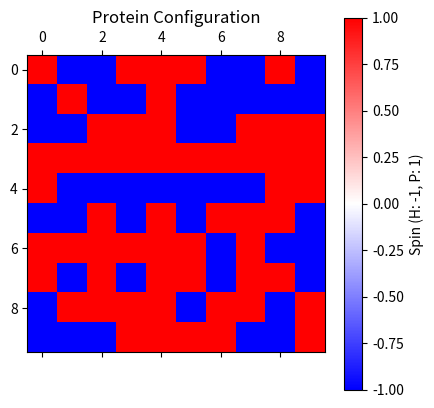
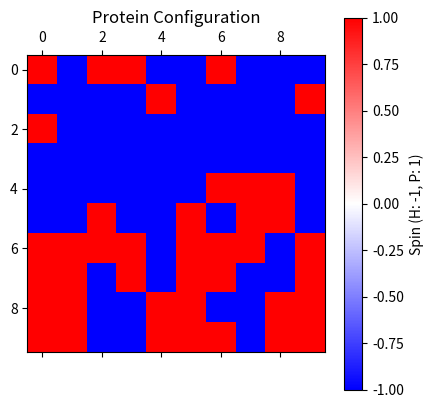

Generate these figures, in order, with matplotlib:
import numpy as np
import matplotlib.pyplot as plt

# Define spin values (H = Hydrophobic, P = Polar)
H, P = -1, 1

def get_energy(spin_matrix, J):
  """
  Calculates the total energy of the protein configuration.

  Args:
      spin_matrix: A 2D numpy array representing the protein configuration (H or P).
      J: The interaction strength between neighboring residues.

  Returns:
      The total energy of the configuration.
  """
  N = len(spin_matrix)
  energy = 0
  for i in range(N):
    for j in range(N):
      # Consider periodic boundary conditions
      di = (i + 1) % N
      dj = (j + 1) % N
      energy += -J * spin_matrix[i, j] * spin_matrix[di, dj]
  return energy

def monte_carlo_step(spin_matrix, J, beta):
  """
  Performs a single Monte Carlo step using Metropolis acceptance criterion.

  Args:
      spin_matrix: A 2D numpy array representing the protein configuration.
      J: The interaction strength between neighboring residues.
      beta: The inverse temperature (controls acceptance probability).

  Returns:
      A new spin matrix after the Monte Carlo step.
  """
  N = len(spin_matrix)
  # Randomly select a spin to flip
  i, j = np.random.randint(0, N, size=2)
  # Calculate energy difference after flipping
  delta_E = 2 * J * spin_matrix[i, j] * (spin_matrix[(i+1)%N, j] + spin_matrix[i, (j+1)%N])
  # Metropolis acceptance probability
  acceptance_prob = np.exp(-beta * delta_E)
  # Flip the spin based on acceptance probability
  if np.random.random() < acceptance_prob:
    spin_matrix[i, j] *= -1
  return spin_matrix

def simulate(spin_matrix, J, beta, n_steps):
  """
  Simulates protein folding using Monte Carlo simulations.

  Args:
      spin_matrix: A 2D numpy array representing the initial protein configuration.
      J: The interaction strength between neighboring residues.
      beta: The inverse temperature.
      n_steps: The number of Monte Carlo steps.

  Returns:
      The final spin matrix after the simulation.
  """
  for _ in range(n_steps):
    spin_matrix = monte_carlo_step(spin_matrix.copy(), J, beta)
  return spin_matrix

def plot_configuration(spin_matrix):
  """
  Plots the protein configuration as a colored grid.

  Args:
      spin_matrix: A 2D numpy array representing the protein configuration.
  """
  plt.matshow(spin_matrix, cmap='bwr')
  plt.colorbar(label='Spin (H: -1, P: 1)')
  plt.title('Protein Configuration')
  plt.show()

# Example: Simple 4x4 protein with random initial configuration
L = 10
spin_matrix = np.random.choice([H, P], size=(L, L))
print (spin_matrix)
plot_configuration(spin_matrix)

# Simulation parameters
J = 1.0  # Interaction strength
beta = 0.5  # Inverse temperature
n_steps = 50000  # Number of Monte Carlo steps

# Initial protein folding
print ("Initial energy: {}".format(get_energy(spin_matrix,J)))

# Simulate protein folding
final_config = simulate(spin_matrix.copy(), J, beta, n_steps)
print ("Final energy: {}".format(get_energy(final_config,J)))
# Plot the final configuration
plot_configuration(final_config)
print (final_config)
